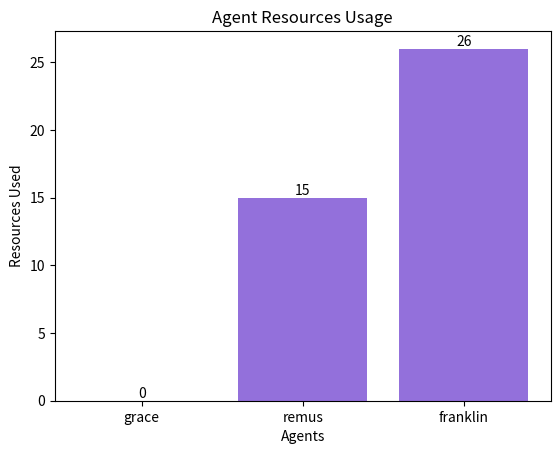

Write the Python code that produced this figure.
import random
from typing import Dict, List, Tuple
import heapq
import matplotlib.pyplot as plt

# Start of class

# Start of class
class GoalNode2:
    """
    This class creates Multi Agent Goal Nodes

    Attributes
    ----------
    name : str
        Goal Name
    cost : int
        Cost associated with the node
    agent: str
        Agent assigned to the node
    children: List
        List of child GoalNodes, initialized with an empty list
    
    Methods
    ----------
    add_child(self, GoalNode)
        Add Child Goal into the Children list

    get_children(self) -> List[GoalNode]
        Return the list of child Goals
    level_order_transversal(self)
        Traverse through the tree in the level-by-level order
    """

    def __init__(self, name: str, cost: int) -> None:
        self.name = name
        self.cost = cost
        self.agent = None
        self.children = []

    def add_child(self, a):
        self.children.append(a)

    
    def get_children(self) -> List:
        return self.children
    
    def __lt__(self, other):
        # Compare based on the cost attribute
        return self.cost < other.cost


def level_order_transversal_two(root) -> None:
    """
    Traverses through the goal tree and prints out the goals (with the parent node and children node in the front if the node has a child)
    along with the assigned agent for each node and costs
    Parameters
    ----------
    root: GoalNode
        The root of the goal tree
    """
    if root is None:
        return

    q = []
    q.append((root, None))  # enqueue the root into the queue

    while len(q) != 0:
        level_size = len(q)

        while level_size > 0:
            node, parent = q.pop(0)
            if parent is not None:
                print(parent.name + "|", end="")  # Print branch symbol if the node has a parent
            print(node.name + "Cost:", node.cost, "Assigned Agent:", node.agent, end="\n")

            children = node.get_children()
            for child in children:
                q.append((child, node))  # Add the children into the queue along with their parent

            level_size -= 1

        print()  # Print a new line after traversing each level




# Function that randomizes the cost of nodes
def random_cost_m(start_range: int, end_range: int) -> int:
    """
    Author: Maheen
    This function generates a random cost for a node based on a specified cost range.

    Parameters
    ----------
    start_range: int
        The lower bound of the cost range.

    end_range: int
        The upper bound of the cost range.

    Returns
    -------
    int
        Randomized cost value for the node.
    """
    return random.randint(start_range, end_range)


#Diajkstraaas
def shortest_path_m(root_node: GoalNode2) -> tuple[int, List[str], List[str]]:
    """
    Author: Maheen
    Implements Dijkstra's algorithm to find the shortest path with the given conditions.

    Parameters
    ----------
    root_node : GoalNode
        The root node of the goal tree.

    Returns
    -------
    Tuple[int, List[str], List[str]]
        The shortest path cost, list of goals, and list of agents (if any)
    """
    # Initialize a priority queue to store nodes based on their costs
    pq = [(0, root_node)]  # Cost of root_node is set to 0

    # Initialize dictionaries to store costs and paths
    costs = {root_node: 0}
    paths = {root_node: []}

    # Process nodes in the priority queue until it becomes empty
    while pq:
        current_cost, current_node = heapq.heappop(pq)
        

        # Check if the current node is the goal node
        if not current_node.children:
            # Return the shortest path cost, list of goals, and list of agents
            return current_cost, paths[current_node] + [current_node.name], [current_node.agent]

        # Explore child nodes
        for child_node in current_node.children:
            child_cost = current_cost + child_node.cost

            # Update the cost and path if a shorter path is found
            if child_node not in costs or child_cost < costs[child_node]:
                costs[child_node] = child_cost
                paths[child_node] = paths[current_node] + [current_node.name]

                # Add the child node to the priority queue
                heapq.heappush(pq, (child_cost, child_node))

    # If no goal node is found, return None
    return None

   
def compare_m(shortest_cost: int, root_node_cost: int):
    """
    Author: Maheen
    Compare the shortest path cost with the cost of the root node's agent and print the result.

    Parameters
    ----------
    shortest_cost : int
        The shortest path cost.

    root_node_cost : int
        The cost of the root node's agent.
    """
    print("\nRoot node cost", root_node_cost )
    print("\nShortest path cost", shortest_cost )
    
    if shortest_cost < root_node_cost:
        print("\nCost effective: Choose Shortest path" )
    else:
        print("\nCost effective: Choose root node")
        


def extract_node_info_m(root_node, shortest_goals):
    """
    Author: Maheen
    Extracts node names and costs from GoalNodes that have the same name as the nodes in the shortest_goals list,
    and stores them in a dictionary.

    Parameters
    ----------
    root_node : GoalNode
        The root node of the goal tree.

    shortest_goals : List[str]
        The list of goal names representing the shortest path.

    Returns
    -------
    Dict[str, int]
        Dictionary containing node names and costs for the nodes in the shortest path.
    """
    
    node_info = {}

    # Traverse the tree in level order
    q = []
    q.append(root_node)

    while q:
        node = q.pop(0)
        if node.name in shortest_goals:
            node_info[node.name] = node

        children = node.get_children()
        for child in children:
            q.append(child)

    return node_info



def get_agent_resources_m(max_resources):
    '''
    Author: Maheen
    Gives agents resources
     Parameters
    ----------
    max_resources: List[int]
        
    The list of max resources for each agent

    Returns agent_resources: storing the list.
    -------
    
    '''
    agents = ["grace", "remus", "franklin"]
    agent_resources = {agent: resource for agent, resource in zip(agents, max_resources)}
    return agent_resources




def perform_auction_m(node, agent_resources):
    """
    Author: Maheen
    Performs the auction process for assigning an agent to a goal node based on available agent resources based on first sealed bid algorithm. 
    If none of the agent's resources individually can cover the cost of goal then it shares the goal completion with multiple agent based on bidding winners until 
    either goal is completed or all agents run out of resources.  
    ----------
    node : GoalNode
        The goal node to be assigned an agent.
    agent_resources : Dict[str, int]
        Dictionary containing the available resources for each agent.

    Returns
    -------
    None
    """
    bids = {}  # Dictionary to store the bids of each agent
    # Raise an error if goal_tree is empty (???)
    if node is None:
        raise ValueError("Tree is empty!")
    # Generate bids from each agent based on their available resources
    for agent in agent_resources:
        if agent_resources[agent] > 0:
            bids[agent] = agent_resources[agent]

    # Print agent resources before the auction
    print("Agent Resources:", agent_resources)

    # Determine the winning bidder based on the highest bid
    winning_bidder = max(bids, key=bids.get)
    winning_bid = bids[winning_bidder]

    # Check if the winning bidder can cover the cost of the goal node
    if winning_bid >= node.cost:
        node.agent = winning_bidder
        agent_resources[winning_bidder] -= node.cost
    elif len(bids) > 0:
            bids.pop(winning_bidder)
            second_bidder = max(bids, key=bids.get)
            second_bid = bids[second_bidder]
            if second_bid >= node.cost:
                node.agent = second_bidder
                agent_resources[second_bidder] -= node.cost
            else:
        
                total_resources = sum(agent_resources.values())
            print("\nResources Total...:", total_resources)
            print("Cost of Goal...:", node.cost)

            if total_resources >= node.cost:
            # Generate bids from each agent based on their available resources
                bids = {agent: resource for agent, resource in agent_resources.items() if resource > 0}

                print("Agent Resources:", agent_resources)

                winning_bidder = max(bids, key=bids.get)
                winning_bid = bids[winning_bidder]

                if winning_bid <= node.cost:
                    node.agent = winning_bidder
                    if agent_resources[winning_bidder] < node.cost:
                        remaining_cost = node.cost - agent_resources[winning_bidder]
                        agent_resources[winning_bidder] = 0
                        print("Agent Updated Resources:", agent_resources)

                        assigned_agents = []
                        assigned_agents.append(winning_bidder)

                        while remaining_cost > 0:
                            agent_with_highest_resource = max(agent_resources, key=agent_resources.get)
                            resource = agent_resources[agent_with_highest_resource]

                            if resource > 0:
                                if resource <= remaining_cost:
                                    remaining_cost = remaining_cost - resource
                                    agent_resources[agent_with_highest_resource] -= resource
                                    assigned_agents.append(agent_with_highest_resource)
                                    print("Agent Updated Resources:", agent_resources)
                                else:
                                    agent_resources[agent_with_highest_resource] -= remaining_cost
                                    assigned_agents.append(agent_with_highest_resource)
                                    remaining_cost = 0
                                    print("Agent Updated Resources:", agent_resources)

                    print("\nAssigned Agents:", assigned_agents)
                    print("\nRemaining Cost:", remaining_cost)
                    node.agent = assigned_agents
                # Print agent resources after the auction
                print("Remaining Agent Resources:", agent_resources)
            else:
                print("\n\tNo agent can cover the cost \n")

    # Print agent resources after the auction



def agent_goal_m(nodes, max_resources):
    """
    Author: Maheen
    Description:    This basically calls the required functions and prints the info. This function assigns agents to goals by
                 calculating the shortest path using dijkstra's and performing an auction-based allocation. 
              

    Parameters:
    - nodes (list): A list of nodes representing the goals to be assigned to agents.
    -max_resources: Gets list of maximum resources of each agent in int

    Returns:
    - None
   
    """
    if not nodes:
        print("No node has been assigned.")
        return
    root = nodes[0]
    #root node values changed. 
    agent_resources = get_agent_resources_m(max_resources)

 
    shortest_cost, shortest_goals, shortest_agents = shortest_path_m(root)
    print("\n\t Initial cost allocation:\n")
    level_order_transversal_two(root)
    print("\nAgent Initial Resources:", agent_resources)
    print("\nList of Goals for minimum cost:", shortest_goals[1:]) 
    compare_m(shortest_cost, root.cost)
        
    node_info = extract_node_info_m(root, shortest_goals[1:])
    print("\n\tGoal assigmnet to agents Info:\n\t")
    
    
    

    if root.cost <= shortest_cost or len(root.get_children()) == 0:
        print(f"Node: {root.name}\tCost: {root.cost}")
        perform_auction_m(root, agent_resources)
        print("\n\t\tFINAL INFO\n")
        level_order_transversal_two(root)
    else:
            
        for name, cost in node_info.items():
            if name != root.name:
                node = next((n for n in nodes if n.name == name), None)
                if node:
                    print(f"Node: {name}\tCost: {cost}")
                    perform_auction_m(node, agent_resources)
    
        
        print("\n\t\tFINAL INFO\n")
        level_order_transversal_two(root)
        
    
    print("Final Agent Resources:", agent_resources)
    print("\n")
    
   


def calculate_resources_usage(root_node, max_resources):
    """
    Calculates the resources of each agent being used based on their assignments.

    Parameters:
    root_node (GoalNode2): The root node of the goal tree.
    max_resources (List[int]): List of maximum resources for each agent.

    Returns:
    Dict[str, int]: Dictionary containing the resources used by each agent.
    """
    shortest_cost, shortest_goals, shortest_agents = shortest_path_m(root_node)
    agent_resources = get_agent_resources_m(max_resources)
    
    

    

    if root_node.cost <= shortest_cost or (len(root_node.get_children()) == 0 and root_node.agent is not None):
        # Only calculate the resources used by the root node agent
        if isinstance(root_node.agent, str):
            agent_resources[root_node.agent] -= root_node.cost
        elif isinstance(root_node.agent, list):
            for agent in root_node.agent:
                agent_resources[agent] -= root_node.cost
    else:
        remaining_nodes = extract_node_info_m(root_node, shortest_goals[1:])
        real_nodes = []

        for node_name in shortest_goals[1:]:
            for node in remaining_nodes.values():
                if node.name == node_name:
                    real_nodes.append(node)
                    break
        
        
        def calculate_resources(nodes):
            nonlocal agent_resources

            for node in nodes:
                if isinstance(node.agent, str):
                    agent_resources[node.agent] = node.cost
                elif isinstance(node.agent, list):
                     for agent in node.agent:
                         agent_resources[agent] = node.cost ##
                else:
                    calculate_resources(node.children)

            # Set resources to 0 for agents not present in the nodes' agents list
            for agent in agent_resources:
                if agent not in [node.agent for node in nodes]:
                    agent_resources[agent] = 0

        calculate_resources(real_nodes)

    return agent_resources




def plot(root_node, max_resources):
    """
    Draws a bar plot showing the resources used by each agent.

    The x-axis represents the agent names (grace, remus, franklin),
    and the y-axis represents the amount of resources used.

    
    """

    agent_resources = calculate_resources_usage(root_node,  max_resources)

    agents = list(agent_resources.keys())
    resources = list(agent_resources.values())

    plt.bar(agents, resources, color='mediumpurple')
    plt.xlabel("Agents")
    plt.ylabel("Resources Used")
    plt.title("Agent Resources Usage")
    
    # Add y-axis values on each bar
    for i, value in enumerate(resources):
        plt.annotate(str(value), xy=(i, value), ha='center', va='bottom')
    plt.show()


    
def random_tree_left_right():

    root = GoalNode2("Main Goal", random_cost_m(25,35))
    subgoal1 = GoalNode2("Sub Goal 1", random_cost_m(15,25))
    subgoal2 = GoalNode2("Sub Goal 2", random_cost_m(15,25))
    subgoal3 = GoalNode2("Sub Goal 3", random_cost_m(15,25))
    subgoal4 = GoalNode2("Sub Goal 4", random_cost_m(5,15))
    subgoal5 = GoalNode2("Sub Goal 5", random_cost_m(5,15))
    subgoal6 = GoalNode2("Sub Goal 6", random_cost_m(5,15))
    subgoal7 = GoalNode2("Sub Goal 7", random_cost_m(5,15))
    subgoal8 = GoalNode2("Sub Goal 8", random_cost_m(5,15))
    subgoal9 = GoalNode2("Sub Goal 9", random_cost_m(5,15))

    root.add_child(subgoal1)
    root.add_child(subgoal2)
    root.add_child(subgoal3)
    subgoal1.add_child(subgoal4)
    subgoal1.add_child(subgoal5)
    subgoal1.add_child(subgoal6)
    subgoal3.add_child(subgoal7)
    subgoal3.add_child(subgoal8)
    subgoal3.add_child(subgoal9)
    
    
    max_resources = [ 45, 60, 70]
     
 
    nodes = [root,subgoal1, subgoal2, subgoal3, subgoal4, subgoal5, subgoal6,subgoal7,subgoal8, subgoal9]
    agent_goal_m(nodes, max_resources)
    return root

def _scalability_test_tree():

    """

                    A
                    / | \
                B  C  D
                / |  /\  | \
                E  F  G S H  I
            /|    / \   /| \ 
            J K   L  M  N O  P
            / \           / \
            Q   R         T   U
        / \         
        V   W
    """

    goal_tree = GoalNode2("A", random_cost_m (45,60))
    B = GoalNode2("B", random_cost_m (25,35))
    C = GoalNode2("C", random_cost_m (25,35))
    D = GoalNode2("D", random_cost_m (25,35))
    E = GoalNode2("E", random_cost_m (15,20))
    F = GoalNode2("F", random_cost_m (15,20))
    G = GoalNode2("G", random_cost_m (15,20))
    S = GoalNode2("S", random_cost_m (15,20))
    H = GoalNode2("H", random_cost_m (15,20))
    I = GoalNode2("I", random_cost_m (15,20))
    J = GoalNode2("J", random_cost_m (10,15))
    K = GoalNode2("K", random_cost_m (10,15))
    L = GoalNode2("L", random_cost_m (10,15))
    M = GoalNode2("M", random_cost_m (10,15))
    N = GoalNode2("N", random_cost_m (10,15))
    O = GoalNode2("O", random_cost_m (10,15))
    P = GoalNode2("P", random_cost_m (10,15))
    Q = GoalNode2("Q", random_cost_m (5,10))
    R = GoalNode2("R", random_cost_m (5,10))
    T = GoalNode2("T", random_cost_m (5,10))
    U = GoalNode2("U", random_cost_m (5,10))
    V = GoalNode2("V", random_cost_m (1,5))
    W = GoalNode2("W", random_cost_m (1,5))

    goal_tree.add_child(B)
    goal_tree.add_child(C)
    goal_tree.add_child(D)

    B.add_child(E)
    B.add_child(F)
    C.add_child(G)
    C.add_child(S)
    D.add_child(H)
    D.add_child(I)

    E.add_child(J)
    E.add_child(K)
    G.add_child(L)
    G.add_child(M)
    I.add_child(N)
    I.add_child(O)
    I.add_child(P)

    J.add_child(Q)
    J.add_child(R)
    Q.add_child(V)
    Q.add_child(W)
    O.add_child(T)
    O.add_child(U)
    
      
    
    max_resources = [ 45, 60, 70]
     
 
    nodes = [goal_tree, B, C, D, E, F, G, H, I, J, K, L, M, N, O, P, Q, R, S, T, U, V, W]

    agent_goal_m(nodes, max_resources)



    return goal_tree



def main():
    root1 = _scalability_test_tree()
    max_resources1 = [45, 60, 70]
    root2 = random_tree_left_right()
    

    level_order_transversal_two(root1)
    agent_resources = calculate_resources_usage(root1, max_resources1)
    plot(root1, max_resources1)

if __name__ == '__main__':
    main()

